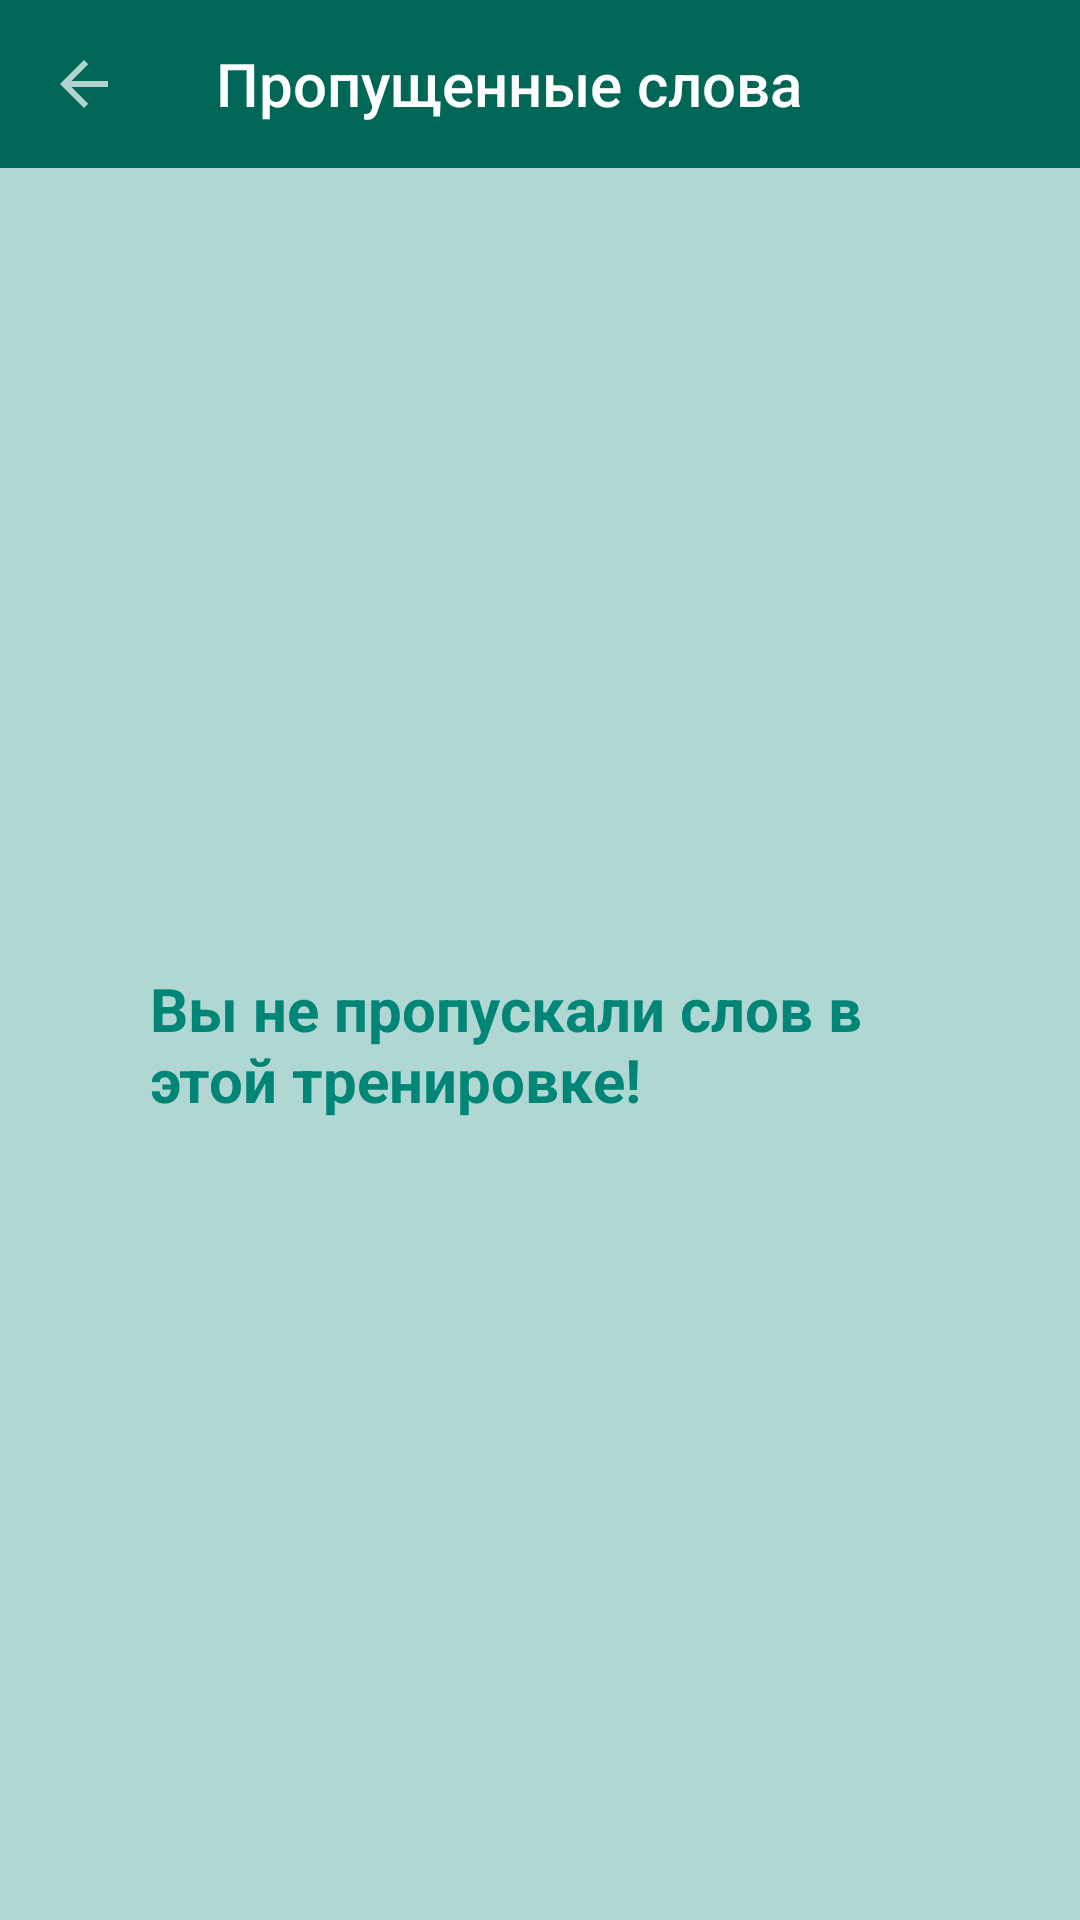

Layout XML and referenced resources for this Android screen:
<!-- AndroidManifest.xml: application theme Theme.MyProject -->
<!-- res/layout/fragment_game_skipped.xml -->
<?xml version="1.0" encoding="utf-8"?>
<androidx.coordinatorlayout.widget.CoordinatorLayout
    xmlns:android="http://schemas.android.com/apk/res/android"
    xmlns:app="http://schemas.android.com/apk/res-auto"
    xmlns:tools="http://schemas.android.com/tools"
    android:layout_width="match_parent"
    android:layout_height="match_parent"
    android:background="@color/primary"
    tools:context=".ui.fragments.game.GameSkippedFragment">


    <androidx.appcompat.widget.Toolbar
        android:id="@+id/toolbar"
        style="@style/MyToolBar"
        app:title="@string/skipped_words" />

    <androidx.recyclerview.widget.RecyclerView
        android:id="@+id/recycler_words"
        android:layout_marginTop="?attr/actionBarSize"
        android:layout_marginLeft="5dp"
        android:layout_marginRight="5dp"
        android:layout_width="match_parent"
        android:layout_height="match_parent"
        app:layoutManager="androidx.recyclerview.widget.LinearLayoutManager"
        tools:listitem="@layout/word_item"
        />

    <TextView
        android:id="@+id/empty_tv"
        style="@style/MyText"
        android:layout_width="match_parent"
        android:layout_height="wrap_content"
        android:layout_margin="50dp"
        android:textSize="20sp"
        android:textColor="#FF008577"
        android:text="@string/no_skipped_words"
        app:layout_anchor="@id/recycler_words"
        app:layout_anchorGravity="center"/>
</androidx.coordinatorlayout.widget.CoordinatorLayout>
<!-- res/layout/word_item.xml (included above) -->
<?xml version="1.0" encoding="utf-8"?>
<androidx.cardview.widget.CardView
    xmlns:android="http://schemas.android.com/apk/res/android"
    xmlns:app="http://schemas.android.com/apk/res-auto"
    xmlns:tools="http://schemas.android.com/tools"
    android:layout_width="match_parent"
    android:layout_height="wrap_content"
    android:layout_marginVertical="2dp"
    android:layout_marginHorizontal="2dp"
    app:contentPadding="2dp"
    android:backgroundTint="#E5E2CA">

    <androidx.constraintlayout.widget.ConstraintLayout
        android:id="@+id/layout"
        android:layout_width="match_parent"
        android:layout_height="wrap_content"
        android:orientation="horizontal">


        <TextView
            android:id="@+id/wordEng_tv"
            android:layout_width="wrap_content"
            android:layout_height="wrap_content"
            android:ellipsize="end"
            android:fontFamily="@font/montserrat_medium"
            android:maxLines="1"
            android:padding="5sp"
            android:textAppearance="@style/TextAppearance.AppCompat.Headline"
            android:textSize="16sp"
            android:textStyle="bold"
            android:textColor="@color/black"
            app:layout_constraintBottom_toBottomOf="parent"
            app:layout_constraintStart_toStartOf="parent"
            app:layout_constraintTop_toTopOf="parent"
            tools:text="@string/word_English" />

        <TextView
            android:id="@+id/wordRus_tv"
            android:layout_width="wrap_content"
            android:layout_height="wrap_content"
            android:layout_marginEnd="5sp"
            android:ellipsize="end"
            android:fontFamily="@font/montserrat_medium"
            android:maxLines="1"
            android:padding="5sp"
            android:textAlignment="textEnd"
            android:textAppearance="@style/TextAppearance.AppCompat.Small"
            android:textColor="@android:color/black"
            android:textSize="16sp"
            app:layout_constraintBottom_toBottomOf="parent"
            app:layout_constraintEnd_toEndOf="parent"
            app:layout_constraintTop_toTopOf="parent"
            tools:text="@string/word_Russian" />
    </androidx.constraintlayout.widget.ConstraintLayout>
</androidx.cardview.widget.CardView>
<!-- resources referenced by this layout -->
<resources>
  <color name="black">#FF000000</color>
  <color name="primary">#B1D7D2</color>
  <string name="no_skipped_words">Вы не пропускали слов в этой тренировке!</string>
  <string name="skipped_words">Пропущенные слова</string>
  <string name="word_English">Английское</string>
  <string name="word_Russian">Перевод</string>
  <style name="MyText">
          <item name="fontFamily">@font/montserrat_bold</item>
          <item name="android:textColor">@color/black</item>
          <item name="android:textStyle">bold</item>
      </style>
  <style name="MyToolBar" parent="Widget.AppCompat.Toolbar">
          <item name="android:layout_height">?attr/actionBarSize</item>
          <item name="android:layout_width">match_parent</item>
          <item name="android:background">@color/teal_700</item>
          <item name="titleTextColor">@color/white</item>
          <item name="navigationIcon">?attr/homeAsUpIndicator</item>
          <item name="navigationIconTint">@color/white</item>
      </style>
  <style name="Theme.MyProject" parent="Theme.MaterialComponents.NoActionBar">
  
          
          <item name="colorPrimary">@color/teal_700</item>&gt;
          <item name="android:textColor">@color/white</item>
          
          <item name="colorSecondary">@color/teal_700</item>
          <item name="colorOnSecondary">@color/secondary</item>
  
          
          <item name="android:statusBarColor">@color/teal_800</item>
          
          <item name="android:colorBackground">@color/primary</item>
  
          <item name="snackbarStyle">@style/MySnackBar</item>
      </style>
  <color name="teal_700">#006656</color>
  <color name="white">#FFFFFFFF</color>
  <color name="secondary">#E5E2CA</color>
  <color name="teal_800">#005648</color>
  <style name="MySnackBar" parent="Widget.MaterialComponents.Snackbar">
          <item name="materialThemeOverlay">@style/ThemeOverlay.SnackBar</item>
      </style>
  <style name="ThemeOverlay.SnackBar" parent="">
          <item name="colorOnSurface">@color/teal_700</item>
      </style>
</resources>
